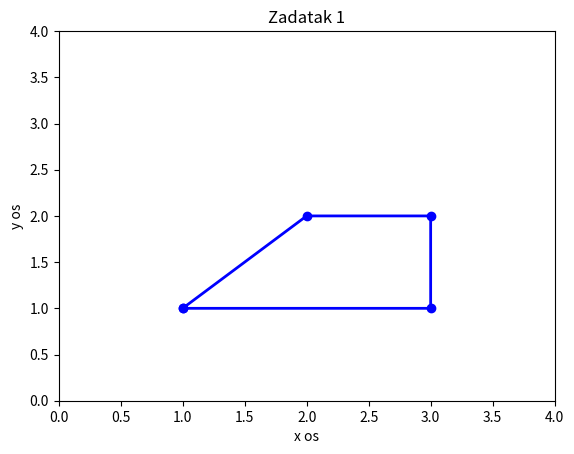

The matplotlib source for this figure:
import numpy as np
import matplotlib.pyplot as plt

x = np.array([1, 2, 3, 3, 1])
y = np.array([1, 2, 2, 1, 1])


plt.plot(x, y, color='blue', linewidth=2, marker='o')

plt.title("Zadatak 1")
plt.xlabel("x os")
plt.ylabel("y os")
plt.xlim(0, 4)
plt.ylim(0, 4)

plt.show()
